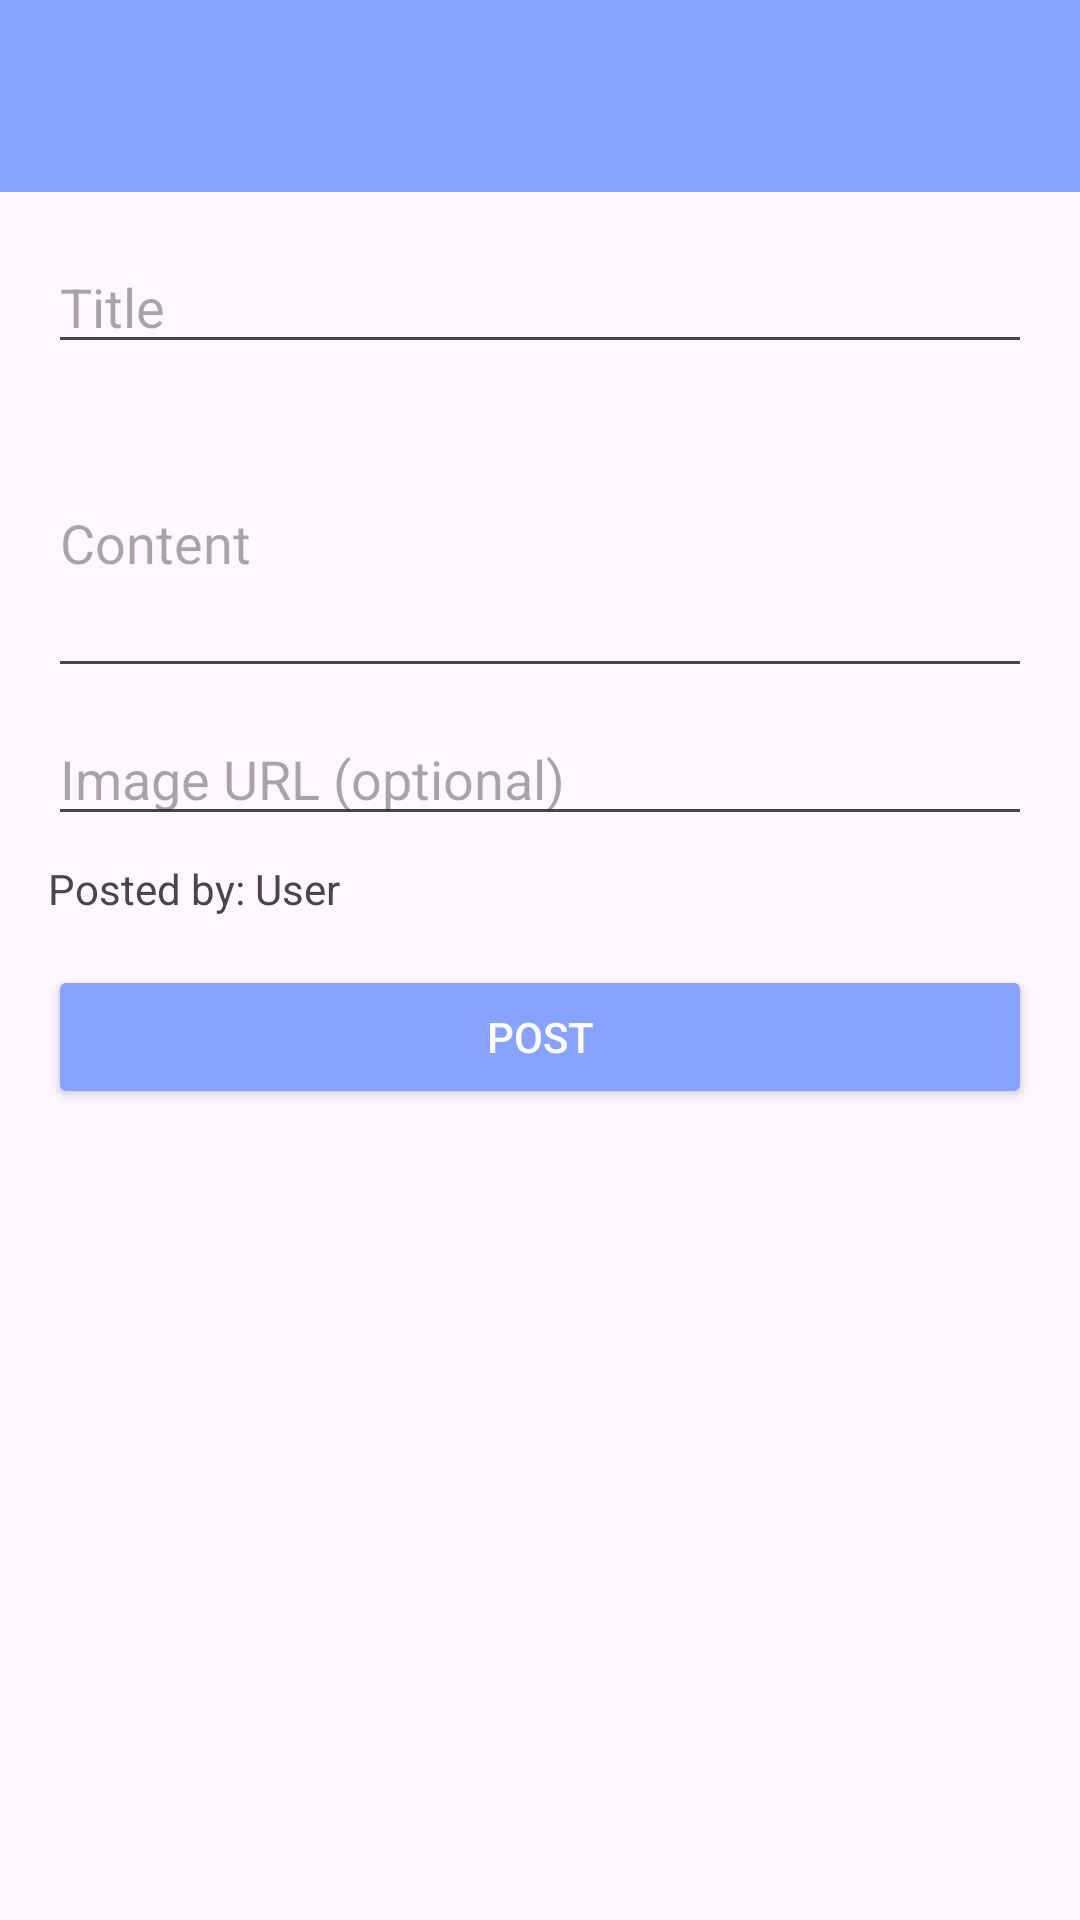

Produce the Android XML layout that renders to this screen, including the resource entries it uses.
<!-- AndroidManifest.xml: application theme Theme.SocialApp_DACK -->
<!-- res/layout/activity_post.xml -->
<?xml version="1.0" encoding="utf-8"?>
<androidx.coordinatorlayout.widget.CoordinatorLayout
    xmlns:android="http://schemas.android.com/apk/res/android"
    xmlns:app="http://schemas.android.com/apk/res-auto"
    xmlns:tools="http://schemas.android.com/tools"
    android:layout_width="match_parent"
    android:layout_height="match_parent"
    tools:context=".activities.PostActivity">

    
    <androidx.appcompat.widget.Toolbar
        android:id="@+id/toolbar"
        android:layout_width="match_parent"
        android:layout_height="?attr/actionBarSize"
        android:background="#87A2FF"
        android:theme="@style/ThemeOverlay.AppCompat.Dark.ActionBar"
        app:popupTheme="@style/ThemeOverlay.AppCompat.Light">

        
        <LinearLayout
            android:layout_width="wrap_content"
            android:layout_height="wrap_content"
            android:orientation="horizontal"
            android:gravity="end"
            android:layout_alignParentEnd="true">

            <ImageButton
                android:id="@+id/buttonEdit"
                android:layout_width="wrap_content"
                android:layout_height="wrap_content"
                android:src="@drawable/ic_edit"
                android:contentDescription="Edit Button"
                android:layout_marginEnd="8dp"
                android:visibility="gone" />

            <ImageButton
                android:id="@+id/buttonDelete"
                android:layout_width="wrap_content"
                android:layout_height="wrap_content"
                android:src="@drawable/ic_delete"
                android:contentDescription="Delete Button"
                android:visibility="gone" />
        </LinearLayout>

    </androidx.appcompat.widget.Toolbar>

    
    <ScrollView
        android:layout_width="match_parent"
        android:layout_height="match_parent"
        android:layout_marginTop="?attr/actionBarSize"
        android:fillViewport="true">

        
        <LinearLayout
            android:layout_width="match_parent"
            android:layout_height="wrap_content"
            android:orientation="vertical"
            android:padding="16dp">

            
            <EditText
                android:id="@+id/editTextTitle"
                android:layout_width="match_parent"
                android:layout_height="wrap_content"
                android:layout_marginBottom="8dp"
                android:hint="Title"
                android:inputType="text" />

            
            <EditText
                android:id="@+id/editTextContent"
                android:layout_width="match_parent"
                android:layout_height="wrap_content"
                android:layout_marginBottom="8dp"
                android:hint="Content"
                android:inputType="textMultiLine"
                android:minHeight="100dp" />

            
            <EditText
                android:id="@+id/editTextImageUrl"
                android:layout_width="match_parent"
                android:layout_height="wrap_content"
                android:layout_marginBottom="8dp"
                android:hint="Image URL (optional)"
                android:inputType="textUri" />

            
            <ImageView
                android:id="@+id/imagePreview"
                android:layout_width="match_parent"
                android:layout_height="200dp"
                android:layout_marginBottom="16dp"
                android:scaleType="centerCrop"
                android:visibility="gone" />

            
            <TextView
                android:id="@+id/textViewUser"
                android:layout_width="wrap_content"
                android:layout_height="wrap_content"
                android:layout_marginBottom="16dp"
                android:text="Posted by: User" />

            
            <Button
                android:id="@+id/buttonPost"
                android:layout_width="match_parent"
                android:layout_height="wrap_content"
                android:layout_gravity="center_horizontal"
                android:backgroundTint="#87A2FF"
                android:text="Post"
                android:textColor="#FFFFFF" />
        </LinearLayout>
    </ScrollView>

</androidx.coordinatorlayout.widget.CoordinatorLayout>
<!-- resources referenced by this layout -->
<resources>
  <style name="Theme.SocialApp_DACK" parent="Base.Theme.SocialApp_DACK" />
  <style name="Base.Theme.SocialApp_DACK" parent="Theme.Material3.DayNight.NoActionBar">
          
          
      </style>
</resources>
